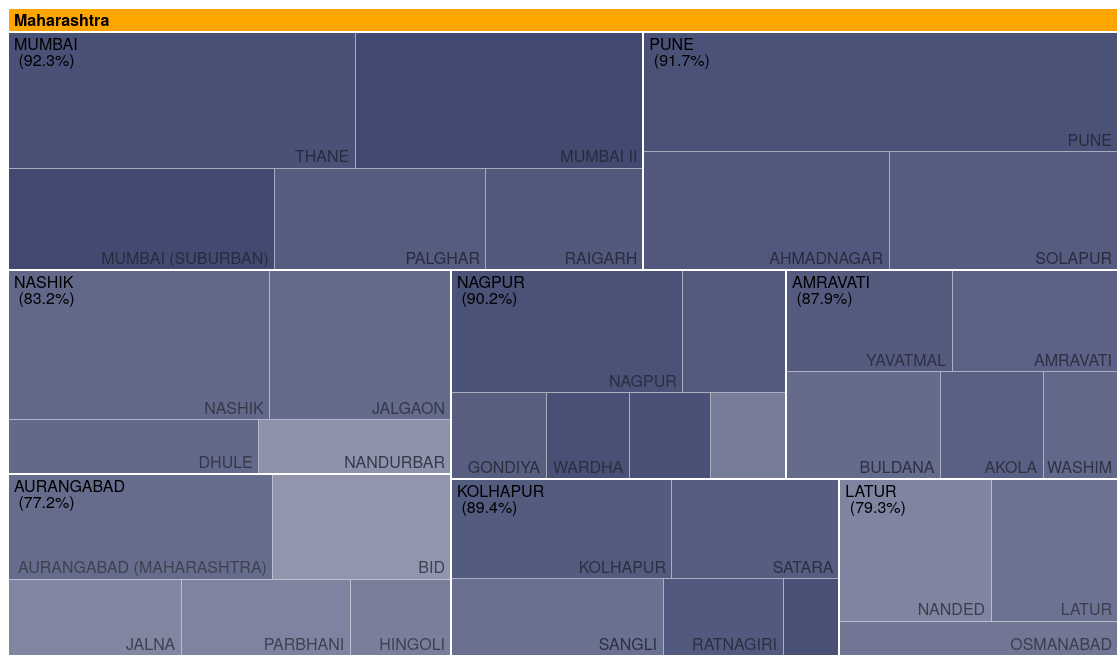
D3 v3 page, settled after 480 driven frames (8 s of simulated time); the page loaded 1 data file(s).




            window.addEventListener('message', function(e) {
                var opts = e.data.opts,
                    data = e.data.data;

                return main(opts, data);
            });

            var defaults = {
                margin: {top: 24, right: 0, bottom: 0, left: 0},
                rootname: "TOP",
              //  format: ",d",
                format: ",.1%",	
                title: "",
                width: 1110,
                height: 700
            };

            function main(o, data) {
              var root,
                  opts = $.extend(true, {}, defaults, o),
                  formatNumber = d3.format(opts.format),
                  rname = opts.rootname,
                  margin = opts.margin,
                  theight = 36 + 16,
                  selection = "Electricity";

              $('#chart').width(opts.width).height(opts.height);
              var width = opts.width - margin.left - margin.right,
                  height = opts.height - margin.top - margin.bottom - theight,
                  transitioning;

             // var color = d3.scale.category20c();
            //   var color = d3.scale.ordinal()
            //    .domain([0,0.2,0.4,0.6,0.8,1])
            //    .range(["#CFD2DE","#AFB4CD","#8E95BA","#6F78A6","#505987","#373F68"]);
              var color = d3.scale.linear()
                    .domain([0.5,1])
                    .range(["#CFD2DE","#373F68"]);

              var x = d3.scale.linear()
                  .domain([0, width])
                  .range([0, width]);

              var y = d3.scale.linear()
                  .domain([0, height])
                  .range([0, height]);

              var treemap = d3.layout.treemap()
                  .children(function(d, depth) { return depth ? null : d._children; })
                  .sort(function(a, b) { return a.value - b.value; })
                  .ratio(height / width * 0.5 * (1 + Math.sqrt(5)))
                  .round(false);

              var svg = d3.select("#chart").append("svg")
                  .attr("width", width + margin.left + margin.right)
                  .attr("height", height + margin.bottom + margin.top)
                  .style("margin-left", -margin.left + "px")
                  .style("margin.right", -margin.right + "px")
                .append("g")
                  .attr("transform", "translate(" + margin.left + "," + margin.top + ")")
                  .style("shape-rendering", "crispEdges");

              var grandparent = svg.append("g")
                  .attr("class", "grandparent");

              grandparent.append("rect")
                  .attr("y", -margin.top)
                  .attr("width", width)
                  .attr("height", margin.top);

              grandparent.append("text")
                  .attr("x", 6)
                  .attr("y", 6 - margin.top)
                  .attr("dy", ".75em");

              if (opts.title) {
                $("#chart").prepend("<p class='title'>" + opts.title + "</p>");
              }
              if (data instanceof Array) {
                root = { key: rname, values: data };
              } else {
                root = data;
              }

              initialize(root);
              accumulate(root);
              layout(root);
              display(root);

              if (window.parent !== window) {
                var myheight = document.documentElement.scrollHeight || document.body.scrollHeight;
                window.parent.postMessage({height: myheight}, '*');
              }

              function initialize(root) {
                root.x = root.y = 0;
                root.dx = width;
                root.dy = height;
                root.depth = 0;
              }

              // Aggregate the values for internal nodes. This is normally done by the
              // treemap layout, but not here because of our custom implementation.
              // We also take a snapshot of the original children (_children) to avoid
              // the children being overwritten when when layout is computed.
              function accumulate(d) {
                return (d._children = d.values)
                    ? d.value = d.values.reduce(function(p, v) { return p + accumulate(v); }, 0)
                    : d.value;
              }

              // Compute the treemap layout recursively such that each group of siblings
              // uses the same size (1×1) rather than the dimensions of the parent cell.
              // This optimizes the layout for the current zoom state. Note that a wrapper
              // object is created for the parent node for each group of siblings so that
              // the parent’s dimensions are not discarded as we recurse. Since each group
              // of sibling was laid out in 1×1, we must rescale to fit using absolute
              // coordinates. This lets us use a viewport to zoom.
              function layout(d) {
                if (d._children) {
                  treemap.nodes({_children: d._children});
                  d._children.forEach(function(c) {
                    c.x = d.x + c.x * d.dx;
                    c.y = d.y + c.y * d.dy;
                    c.dx *= d.dx;
                    c.dy *= d.dy;
                    c.parent = d;
                    layout(c);
                  });
                }
              }

              function display(d) {
                
                var test = d.Electricity;
                  
                grandparent
                    .datum(d.parent)
                    .on("click", transition)
                  .select("text")
                    .text(name(d));

                var g1 = svg.insert("g", ".grandparent")
                    .datum(d)
                    .attr("class", "depth");

                var g = g1.selectAll("g")
                    .data(d._children)
                  .enter().append("g");

                g.filter(function(d) { return d._children; })
                    .classed("children", true)
                    .on("click", transition);

                var children = g.selectAll(".child")
                    .data(function(d) { return d._children || [d]; })
                  .enter().append("g");

                children.append("rect")
                    .attr("class", "child")
                    .call(rect)
                  .append("title")
                    .text(function(d) { 
                        if(selection=="Electricity"){
                            return d.key + " (" + formatNumber(d.Electricity/d.Count) + ")";
                        }
                        else{
                            return d.key + " (" + formatNumber(d.Playground/d.Count) + ")";
                        }
                });
                children.append("text")
                    .attr("class", "ctext")
                    .text(function(d) { return d.key; })
                    .call(text2);

                g.append("rect")
                    .attr("class", "parent")
                    .call(rect);

                var t = g.append("text")
                    .attr("class", "ptext")
                    .attr("dy", ".75em")

                t.append("tspan")
                    .text(function(d) { return d.key; });
                t.append("tspan")
                    .attr("dy", "1.0em")
                    .text(function(d) { 
                    if(selection=="Electricity"){
                            return  " (" + formatNumber(d.Electricity/d.Count) + ")";
                        }
                    else{
                            return  " (" + formatNumber(d.Playground/d.Count) + ")";
                        } 
                });
                t.call(text);

                g.selectAll("rect")
                    .style("fill", function(d) { 
                        if(selection == "Electricity") 
                            {return color((d.Electricity/d.Count));}
                        else
                            {return color((d.Playground/d.Count));}
                         });

                function transition(d) {
                  if (transitioning || !d) return;
                  transitioning = true;

                  var g2 = display(d),
                      t1 = g1.transition().duration(750),
                      t2 = g2.transition().duration(750);

                  // Update the domain only after entering new elements.
                  x.domain([d.x, d.x + d.dx]);
                  y.domain([d.y, d.y + d.dy]);

                  // Enable anti-aliasing during the transition.
                  svg.style("shape-rendering", null);

                  // Draw child nodes on top of parent nodes.
                  svg.selectAll(".depth").sort(function(a, b) { return a.depth - b.depth; });

                  // Fade-in entering text.
                  g2.selectAll("text").style("fill-opacity", 0);

                  // Transition to the new view.
                  t1.selectAll(".ptext").call(text).style("fill-opacity", 0);
                  t1.selectAll(".ctext").call(text2).style("fill-opacity", 0);
                  t2.selectAll(".ptext").call(text).style("fill-opacity", 1);
                  t2.selectAll(".ctext").call(text2).style("fill-opacity", 1);
                  t1.selectAll("rect").call(rect);
                  t2.selectAll("rect").call(rect);

                  // Remove the old node when the transition is finished.
                  t1.remove().each("end", function() {
                    svg.style("shape-rendering", "crispEdges");
                    transitioning = false;
                  });
                }

                return g;
              }

              function text(text) {
                text.selectAll("tspan")
                    .attr("x", function(d) { return x(d.x) + 6; })
                text.attr("x", function(d) { return x(d.x) + 6; })
                    .attr("y", function(d) { return y(d.y) + 6; })
                    .style("opacity", function(d) { return this.getComputedTextLength() < x(d.x + d.dx) - x(d.x) ? 1 : 0; });
              }

              function text2(text) {
                text.attr("x", function(d) { return x(d.x + d.dx) - this.getComputedTextLength() - 6; })
                    .attr("y", function(d) { return y(d.y + d.dy) - 6; })
                    .style("opacity", function(d) { return this.getComputedTextLength() < x(d.x + d.dx) - x(d.x) ? 1 : 0; });
              }

              function rect(rect) {
                rect.attr("x", function(d) { return x(d.x); })
                    .attr("y", function(d) { return y(d.y); })
                    .attr("width", function(d) { return x(d.x + d.dx) - x(d.x); })
                    .attr("height", function(d) { return y(d.y + d.dy) - y(d.y); });
              }

              function name(d) {
                if(selection == "Electricity"){
                    return d.parent
                    ? name(d.parent) + " / " + d.key + " (" + formatNumber(d.Electricity/d.Count) + ")"
                    : d.key ;
                }
                  else {
                    return d.parent
                    ? name(d.parent) + " / " + d.key + " (" + formatNumber(d.Playground/d.Count) + ")"
                    : d.key ;
                }
                      
                  
              }
            
              d3.selectAll("input").on("change", function change() {
                selection = this.value;
                console.log(selection);
                display(root); 
//                d3.selectAll("g").selectAll("rect")
//                    .style("fill", function(d) { return color((d.Electricity/d.Count)); });
              });
            }

            if (window.location.hash === "") {
                d3.json("district.json", function(err, res) {
                    if (!err) {
                        console.log(res);
                        var data = res;
                        main({title: "Maharashtra DISE"}, {key: "Maharashtra", values: data});
                    }
                });
            }
            
            

        

### data: district.json
[
 {
  "key": "AMRAVATI",
  "Electricity": 10256,
  "Count": 11666,
  "Playground": 9470,
  "values": [
   {
    "key": "AKOLA",
    "Electricity": 1613,
    "Playground": 1190,
    "Count": 1801,
    "value": 357191
   },
   {
    "key": "AMRAVATI",
    "Electricity": 2493,
    "Playground": 2289,
    "Count": 2836,
    "value": 544919
   },
   {
    "key": "BULDANA",
    "Electricity": 1964,
    "Playground": 1942,
    "Count": 2392,
    "value": 535785
   },
   {
    "key": "WASHIM",
    "Electricity": 1106,
    "Playground": 834,
    "Count": 1317,
    "value": 259343
   },
   {
    "key": "YAVATMAL",
    "Electricity": 3080,
    "Playground": 3215,
    "Count": 3320,
    "value": 545550
   }
  ]
 },
 {
  "key": "AURANGABAD",
  "Electricity": 10155,
  "Playground": 10826,
  "Count": 13156,
  "values": [
   {
    "key": "AURANGABAD (MAHARASHTRA)",
    "Electricity": 3695,
    "Playground": 3926,
    "Count": 4004,
    "value": 898966
   },
   {
    "key": "BID",
    "Electricity": 2288,
    "Playground": 2363,
    "Count": 3641,
    "value": 604071
   },
   {
    "key": "HINGOLI",
    "Electricity": 975,
    "Playground": 985,
    "Count": 1228,
    "value": 250000
   },
   {
    "key": "JALNA",
    "Electricity": 1665,
    "Playground": 1974,
    "Count": 2258,
    "value": 429392
   },
   {
    "key": "PARBHANI",
    "Electricity": 1532,
    "Playground": 1578,
    "Count": 2025,
    "value": 418812
   }
  ]
 },
 {
  "key": "KOLHAPUR",
  "Electricity": 13803,
  "Playground": 14473,
  "Count": 15441,
  "values": [
   {
    "key": "KOLHAPUR",
    "Electricity": 3308,
    "Playground": 3276,
    "Count": 3617,
    "value": 707736
   },
   {
    "key": "RATNAGIRI",
    "Electricity": 3083,
    "Playground": 3253,
    "Count": 3330,
    "value": 298990
   },
   {
    "key": "SANGLI",
    "Electricity": 2209,
    "Playground": 2823,
    "Count": 2884,
    "value": 528649
   },
   {
    "key": "SATARA",
    "Electricity": 3466,
    "Playground": 3353,
    "Count": 3842,
    "value": 536267
   },
   {
    "key": "SINDHUDURG",
    "Electricity": 1737,
    "Playground": 1768,
    "Count": 1768,
    "value": 140457
   }
  ]
 },
 {
  "key": "LATUR",
  "Electricity": 6285,
  "Playground": 6732,
  "Count": 7928,
  "values": [
   {
    "key": "LATUR",
    "Electricity": 2197,
    "Playground": 2288,
    "Count": 2563,
    "value": 579961
   },
   {
    "key": "NANDED",
    "Electricity": 2602,
    "Playground": 2791,
    "Count": 3580,
    "value": 693762
   },
   {
    "key": "OSMANABAD",
    "Electricity": 1486,
    "Playground": 1653,
    "Count": 1785,
    "value": 313354
   }
  ]
 },
 {
  "key": "MUMBAI",
  "Electricity": 14330,
  "Playground": 14586,
  "Count": 15532,
  "values": [
   {
    "key": "MUMBAI (SUBURBAN)",
    "Electricity": 2432,
    "Playground": 2251,
    "Count": 2435,
    "value": 875344
   },
   {
    "key": "MUMBAI II",
    "Electricity": 1625,
    "Playground": 1625,
    "Count": 1625,
    "value": 1268150
   },
   {
    "key": "PALGHAR",
    "Electricity": 2758,
    "Playground": 3134,
    "Count": 3147,
    "value": 694287
   },
   {
    "key": "RAIGARH",
    "Electricity": 3423,
    "Playground": 3274,
    "Count": 3817,
    "value": 517041
   },
   {
    "key": "THANE",
    "Electricity": 4092,
    "Playground": 4302,
    "Count": 4302,
    "value": 1527848
   }
  ]
 },
 {
  "key": "NAGPUR",
  "Electricity": 11821,
  "Playground": 11107,
  "Count": 13107,
  "values": [
   {
    "key": "BHANDARA",
    "Electricity": 1298,
    "Playground": 1284,
    "Count": 1331,
    "value": 227395
   },
   {
    "key": "CHANDRAPUR",
    "Electricity": 2311,
    "Playground": 1868,
    "Count": 2524,
    "value": 408874
   },
   {
    "key": "GADCHIROLI",
    "Electricity": 1392,
    "Playground": 1411,
    "Count": 2079,
    "value": 211116
   },
   {
    "key": "GONDIYA",
    "Electricity": 1482,
    "Playground": 1442,
    "Count": 1677,
    "value": 265884
   },
   {
    "key": "NAGPUR",
    "Electricity": 3868,
    "Playground": 3697,
    "Count": 3999,
    "value": 917631
   },
   {
    "key": "WARDHA",
    "Electricity": 1470,
    "Playground": 1405,
    "Count": 1497,
    "value": 232908
   }
  ]
 },
 {
  "key": "NASHIK",
  "Electricity": 10519,
  "Playground": 10931,
  "Count": 12641,
  "values": [
   {
    "key": "DHULE",
    "Electricity": 1708,
    "Playground": 1894,
    "Count": 1947,
    "value": 437556
   },
   {
    "key": "JALGAON",
    "Electricity": 2839,
    "Playground": 3064,
    "Count": 3271,
    "value": 876643
   },
   {
    "key": "NANDURBAR",
    "Electricity": 1189,
    "Playground": 1729,
    "Count": 2018,
    "value": 335367
   },
   {
    "key": "NASHIK",
    "Electricity": 4783,
    "Playground": 4244,
    "Count": 5405,
    "value": 1265314
   }
  ]
 },
 {
  "key": "PUNE",
  "Electricity": 15606,
  "Playground": 15726,
  "Count": 17017,
  "values": [
   {
    "key": "AHMADNAGAR",
    "Electricity": 4750,
    "Playground": 4725,
    "Count": 5246,
    "value": 938105
   },
   {
    "key": "PUNE",
    "Electricity": 6752,
    "Playground": 6504,
    "Count": 7103,
    "value": 1835394
   },
   {
    "key": "SOLAPUR",
    "Electricity": 4104,
    "Playground": 4497,
    "Count": 4668,
    "value": 873887
   }
  ]
 }
]